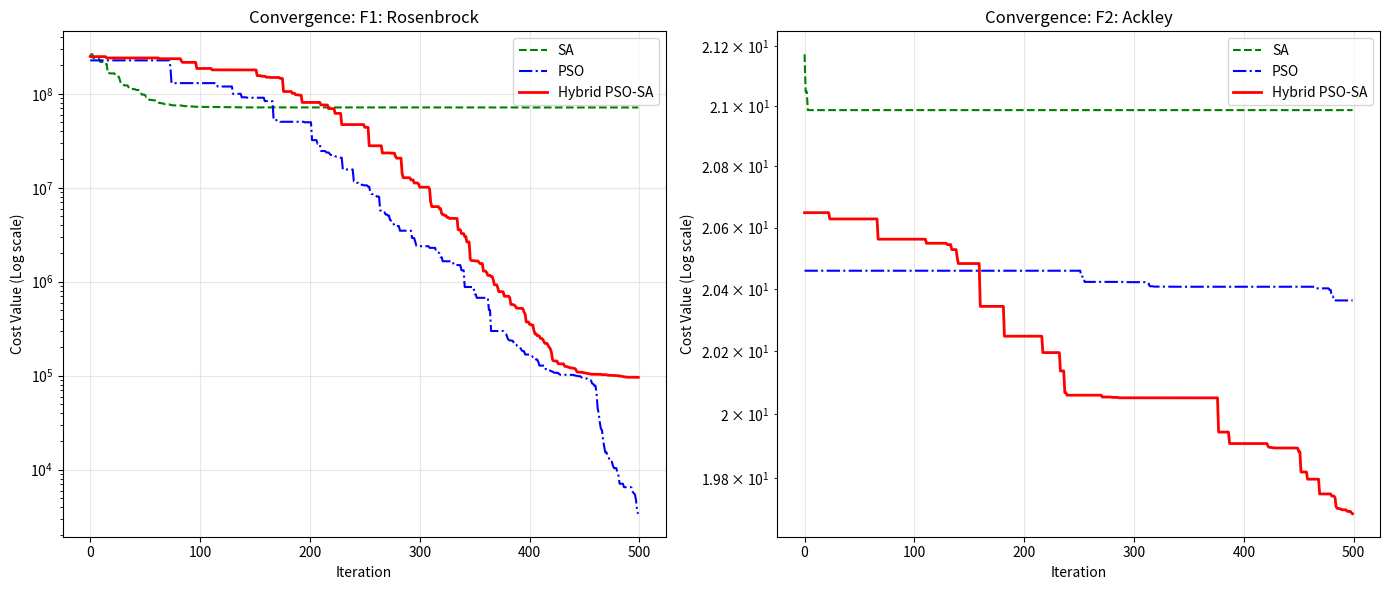

Write the Python code that produced this figure.
import numpy as np
import matplotlib.pyplot as plt
import time

# ==============================================================================
# 1. ĐỊNH NGHĨA 7 HÀM TEST (BENCHMARK FUNCTIONS)
# ==============================================================================
class BenchmarkFunctions:
    def __init__(self):
        self.m_michalewicz = 10 

    def f1_rosenbrock(self, x):
        sum_val = 0
        dim = len(x)
        for i in range(dim - 1):
            sum_val += 100 * (x[i+1] - x[i]**2)**2 + (x[i] - 1)**2
        return sum_val

    def f2_ackley(self, x):
        dim = len(x)
        term1 = -20 * np.exp(-0.2 * np.sqrt(np.sum(x**2) / dim))
        term2 = -np.exp(np.sum(np.cos(2 * np.pi * x)) / dim)
        return term1 + term2 + 20 + np.e

    def f3_levy(self, x):
        dim = len(x)
        w = 1 + (x - 1) / 4
        term1 = (np.sin(np.pi * w[0]))**2
        term3 = (w[dim-1] - 1)**2 * (1 + (np.sin(2 * np.pi * w[dim-1]))**2)
        sum_mid = np.sum((w[:-1] - 1)**2 * (1 + 10 * (np.sin(np.pi * w[:-1] + 1))**2))
        return term1 + sum_mid + term3

    def f4_sphere(self, x):
        return np.sum(x**2)

    def f5_sum_squares(self, x):
        sum_val = 0
        for i in range(len(x)):
            sum_val += (i + 1) * (x[i]**2)
        return sum_val

    def f6_zakharov(self, x):
        sum1 = np.sum(x**2)
        sum2 = np.sum([0.5 * (i + 1) * x[i] for i in range(len(x))])
        return sum1 + sum2**2 + sum2**4

    def f7_michalewicz(self, x):
        m = self.m_michalewicz
        sum_val = 0
        for i in range(len(x)):
            sum_val += np.sin(x[i]) * (np.sin(((i + 1) * x[i]**2) / np.pi))**(2 * m)
        return -sum_val

# ==============================================================================
# 2. CÁC THUẬT TOÁN (PHIÊN BẢN TOÁN HỌC)
# ==============================================================================

# --- SA (Simulated Annealing) ---
def run_sa(func, dim, bounds, max_iter):
    # Khởi tạo
    current_pos = np.random.uniform(bounds[0], bounds[1], dim)
    current_cost = func(current_pos)
    
    best_pos = current_pos.copy()
    best_cost = current_cost
    
    T = 100.0
    alpha = 0.95
    
    history = []
    
    for i in range(max_iter):
        # Rung lắc nhẹ (Scale giảm dần theo thời gian)
        scale = (bounds[1] - bounds[0]) * 0.1 * (T / 100.0)
        new_pos = current_pos + np.random.normal(0, scale, dim)
        new_pos = np.clip(new_pos, bounds[0], bounds[1])
        
        new_cost = func(new_pos)
        
        delta = new_cost - current_cost
        
        # Chấp nhận?
        if delta < 0 or np.random.rand() < np.exp(-delta / (T + 1e-10)):
            current_pos = new_pos
            current_cost = new_cost
            
            if new_cost < best_cost:
                best_cost = new_cost
                best_pos = new_pos
        
        # Giảm nhiệt
        T = T * alpha
        history.append(best_cost)
        
    return best_cost, history

# --- PSO (Particle Swarm Optimization) ---
def run_pso(func, dim, bounds, max_iter, n_particles=30):
    X = np.random.uniform(bounds[0], bounds[1], (n_particles, dim))
    V = np.zeros_like(X)
    
    P_best = X.copy()
    P_best_val = np.array([func(x) for x in X])
    
    g_best_idx = np.argmin(P_best_val)
    g_best = P_best[g_best_idx].copy()
    g_best_val = P_best_val[g_best_idx]
    
    w_max, w_min = 0.9, 0.4
    c1, c2 = 2.0, 2.0
    
    history = []
    
    for t in range(max_iter):
        w = w_max - (w_max - w_min) * t / max_iter
        
        r1 = np.random.rand(n_particles, dim)
        r2 = np.random.rand(n_particles, dim)
        
        V = w * V + c1 * r1 * (P_best - X) + c2 * r2 * (g_best - X)
        X = X + V
        X = np.clip(X, bounds[0], bounds[1])
        
        # Đánh giá
        vals = np.array([func(x) for x in X])
        
        # Cập nhật pBest
        better_mask = vals < P_best_val
        P_best[better_mask] = X[better_mask]
        P_best_val[better_mask] = vals[better_mask]
        
        # Cập nhật gBest
        min_idx = np.argmin(P_best_val)
        if P_best_val[min_idx] < g_best_val:
            g_best_val = P_best_val[min_idx]
            g_best = P_best[min_idx].copy()
            
        history.append(g_best_val)
        
    return g_best_val, history

# --- Hybrid PSO-SA ---
def run_hybrid(func, dim, bounds, max_iter, n_particles=30):
    X = np.random.uniform(bounds[0], bounds[1], (n_particles, dim))
    V = np.zeros_like(X)
    
    P_best = X.copy()
    P_best_val = np.array([func(x) for x in X])
    
    g_best_idx = np.argmin(P_best_val)
    g_best = P_best[g_best_idx].copy()
    g_best_val = P_best_val[g_best_idx]
    
    w_max, w_min = 0.9, 0.4
    c1, c2 = 2.0, 2.0
    
    T = 100.0
    alpha = 0.95
    
    history = []
    
    for t in range(max_iter):
        w = w_max - (w_max - w_min) * t / max_iter
        
        r1 = np.random.rand(n_particles, dim)
        r2 = np.random.rand(n_particles, dim)
        
        V = w * V + c1 * r1 * (P_best - X) + c2 * r2 * (g_best - X)
        X = X + V
        X = np.clip(X, bounds[0], bounds[1])
        
        vals = np.array([func(x) for x in X])
        
        # --- HYBRID LOGIC ---
        for i in range(n_particles):
            delta = vals[i] - P_best_val[i]
            # SA condition: Tốt hơn hoặc may mắn
            if delta < 0 or np.random.rand() < np.exp(-delta / (T + 1e-10)):
                P_best[i] = X[i].copy()
                P_best_val[i] = vals[i]
                
                if vals[i] < g_best_val:
                    g_best_val = vals[i]
                    g_best = X[i].copy()
                    
        T *= alpha
        history.append(g_best_val)
        
    return g_best_val, history

# ==============================================================================
# 3. CHƯƠNG TRÌNH CHÍNH (MAIN RUNNER)
# ==============================================================================
if __name__ == "__main__":
    bench = BenchmarkFunctions()
    
    # Danh sách các hàm cần test
    functions = [
        ("F1: Rosenbrock", bench.f1_rosenbrock, [-30, 30]),
        ("F2: Ackley",     bench.f2_ackley,     [-32, 32]),
        ("F3: Levy",       bench.f3_levy,       [-10, 10]),
        ("F4: Sphere",     bench.f4_sphere,     [-100, 100]),
        ("F5: Sum Squares",bench.f5_sum_squares,[-10, 10]),
        ("F6: Zakharov",   bench.f6_zakharov,   [-5, 10]),
        ("F7: Michalewicz",bench.f7_michalewicz,[0, np.pi]) 
    ]
    
    dim = 30           # Số chiều (Dimension) - Bài báo thường dùng 30 hoặc 50
    max_iter = 500     # Số vòng lặp
    runs = 1           # Số lần chạy trung bình (Để test nhanh để 1, chuẩn thì để 30)

    print(f"{'Function':<20} | {'Algo':<10} | {'Best Cost':<15} | {'Time(s)':<10}")
    print("-" * 65)

    # Dictionary lưu lịch sử để vẽ đồ thị (Chỉ lấy F1 và F2 làm mẫu)
    plot_data = {} 

    for name, func, bounds in functions:
        # Chạy SA
        start = time.time()
        sa_val, sa_hist = run_sa(func, dim, bounds, max_iter)
        print(f"{name:<20} | SA         | {sa_val:.4e}      | {time.time()-start:.4f}")
        
        # Chạy PSO
        start = time.time()
        pso_val, pso_hist = run_pso(func, dim, bounds, max_iter)
        print(f"{name:<20} | PSO        | {pso_val:.4e}      | {time.time()-start:.4f}")
        
        # Chạy Hybrid
        start = time.time()
        hyb_val, hyb_hist = run_hybrid(func, dim, bounds, max_iter)
        print(f"{name:<20} | Hybrid     | {hyb_val:.4e}      | {time.time()-start:.4f}")
        print("-" * 65)

        # Lưu dữ liệu vẽ biểu đồ cho F1 và F2
        if "Rosenbrock" in name or "Ackley" in name:
            plot_data[name] = (sa_hist, pso_hist, hyb_hist)

    # --- VẼ BIỂU ĐỒ HỘI TỤ (CONVERGENCE PLOT) ---
    print("\nĐang vẽ biểu đồ so sánh hội tụ...")
    plt.figure(figsize=(14, 6))
    
    idx = 1
    for func_name, (h_sa, h_pso, h_hyb) in plot_data.items():
        plt.subplot(1, 2, idx)
        plt.plot(h_sa, label='SA', linestyle='--', color='green')
        plt.plot(h_pso, label='PSO', linestyle='-.', color='blue')
        plt.plot(h_hyb, label='Hybrid PSO-SA', linewidth=2, color='red')
        
        plt.title(f"Convergence: {func_name}")
        plt.xlabel("Iteration")
        plt.ylabel("Cost Value (Log scale)")
        plt.yscale("log") # Dùng thang log để nhìn rõ sự khác biệt khi về 0
        plt.legend()
        plt.grid(True, alpha=0.3)
        idx += 1
        
    plt.tight_layout()
    plt.show()